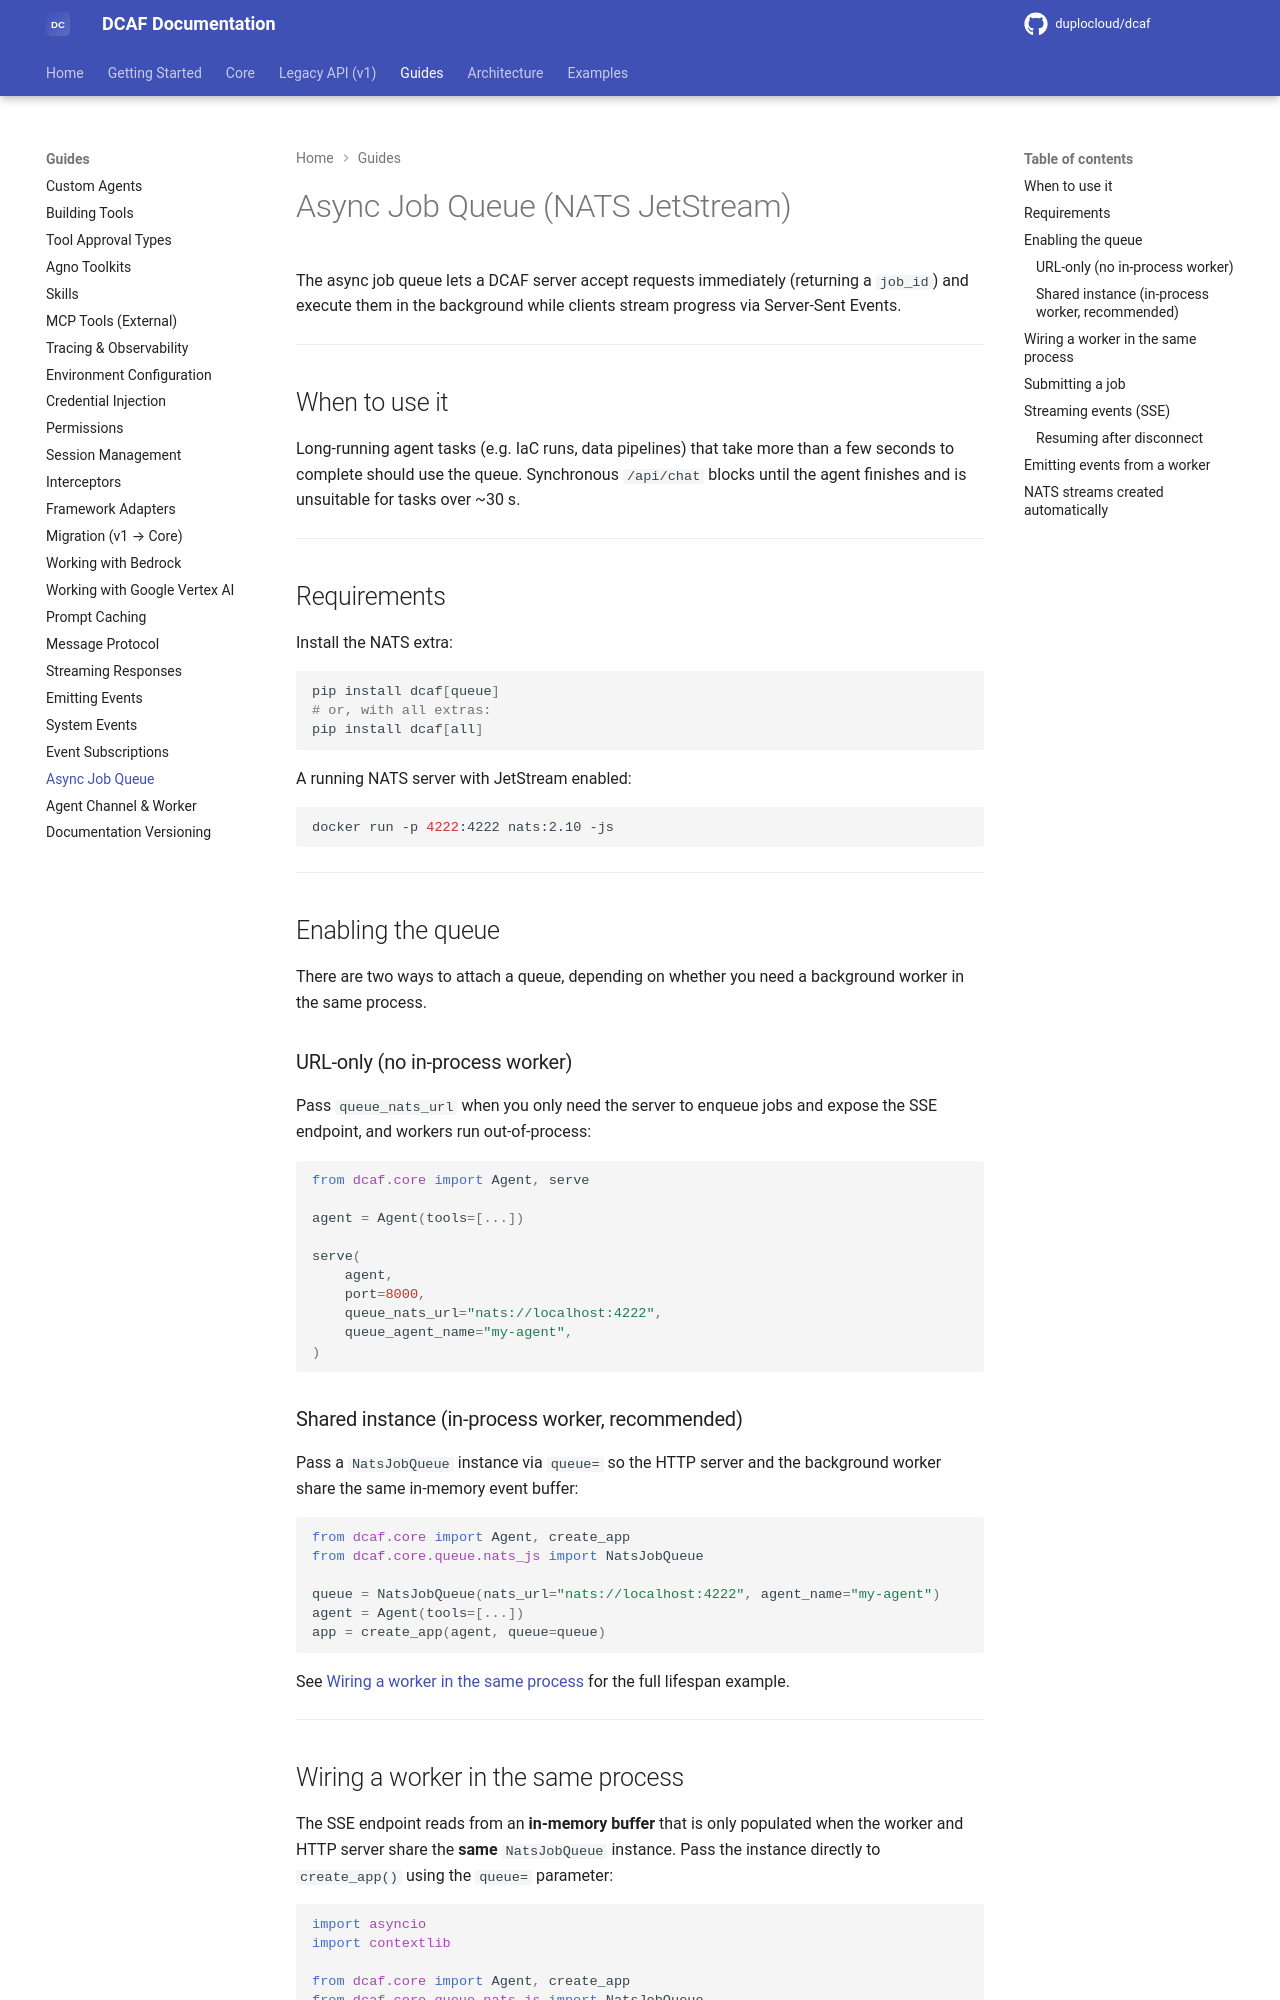

repository: duplocloud/dcaf · page: main/guides/async-job-queue/index.html · generator: mkdocs

# Async Job Queue (NATS JetStream)

The async job queue lets a DCAF server accept requests immediately (returning a
`job_id`) and execute them in the background while clients stream progress via
Server-Sent Events.

---

## When to use it

Long-running agent tasks (e.g. IaC runs, data pipelines) that take more than a
few seconds to complete should use the queue.  Synchronous `/api/chat` blocks
until the agent finishes and is unsuitable for tasks over ~30 s.

---

## Requirements

Install the NATS extra:

```bash
pip install dcaf[queue]
# or, with all extras:
pip install dcaf[all]
```

A running NATS server with JetStream enabled:

```bash
docker run -p 4222:4222 nats:2.10 -js
```

---

## Enabling the queue

There are two ways to attach a queue, depending on whether you need a
background worker in the same process.

### URL-only (no in-process worker)

Pass `queue_nats_url` when you only need the server to enqueue jobs and expose
the SSE endpoint, and workers run out-of-process:

```python
from dcaf.core import Agent, serve

agent = Agent(tools=[...])

serve(
    agent,
    port=8000,
    queue_nats_url="nats://localhost:4222",
    queue_agent_name="my-agent",
)
```

### Shared instance (in-process worker, recommended)

Pass a `NatsJobQueue` instance via `queue=` so the HTTP server and the background
worker share the same in-memory event buffer:

```python
from dcaf.core import Agent, create_app
from dcaf.core.queue.nats_js import NatsJobQueue

queue = NatsJobQueue(nats_url="nats://localhost:4222", agent_name="my-agent")
agent = Agent(tools=[...])
app = create_app(agent, queue=queue)
```

See [Wiring a worker in the same process](#wiring-a-worker-in-the-same-process)
for the full lifespan example.

---
